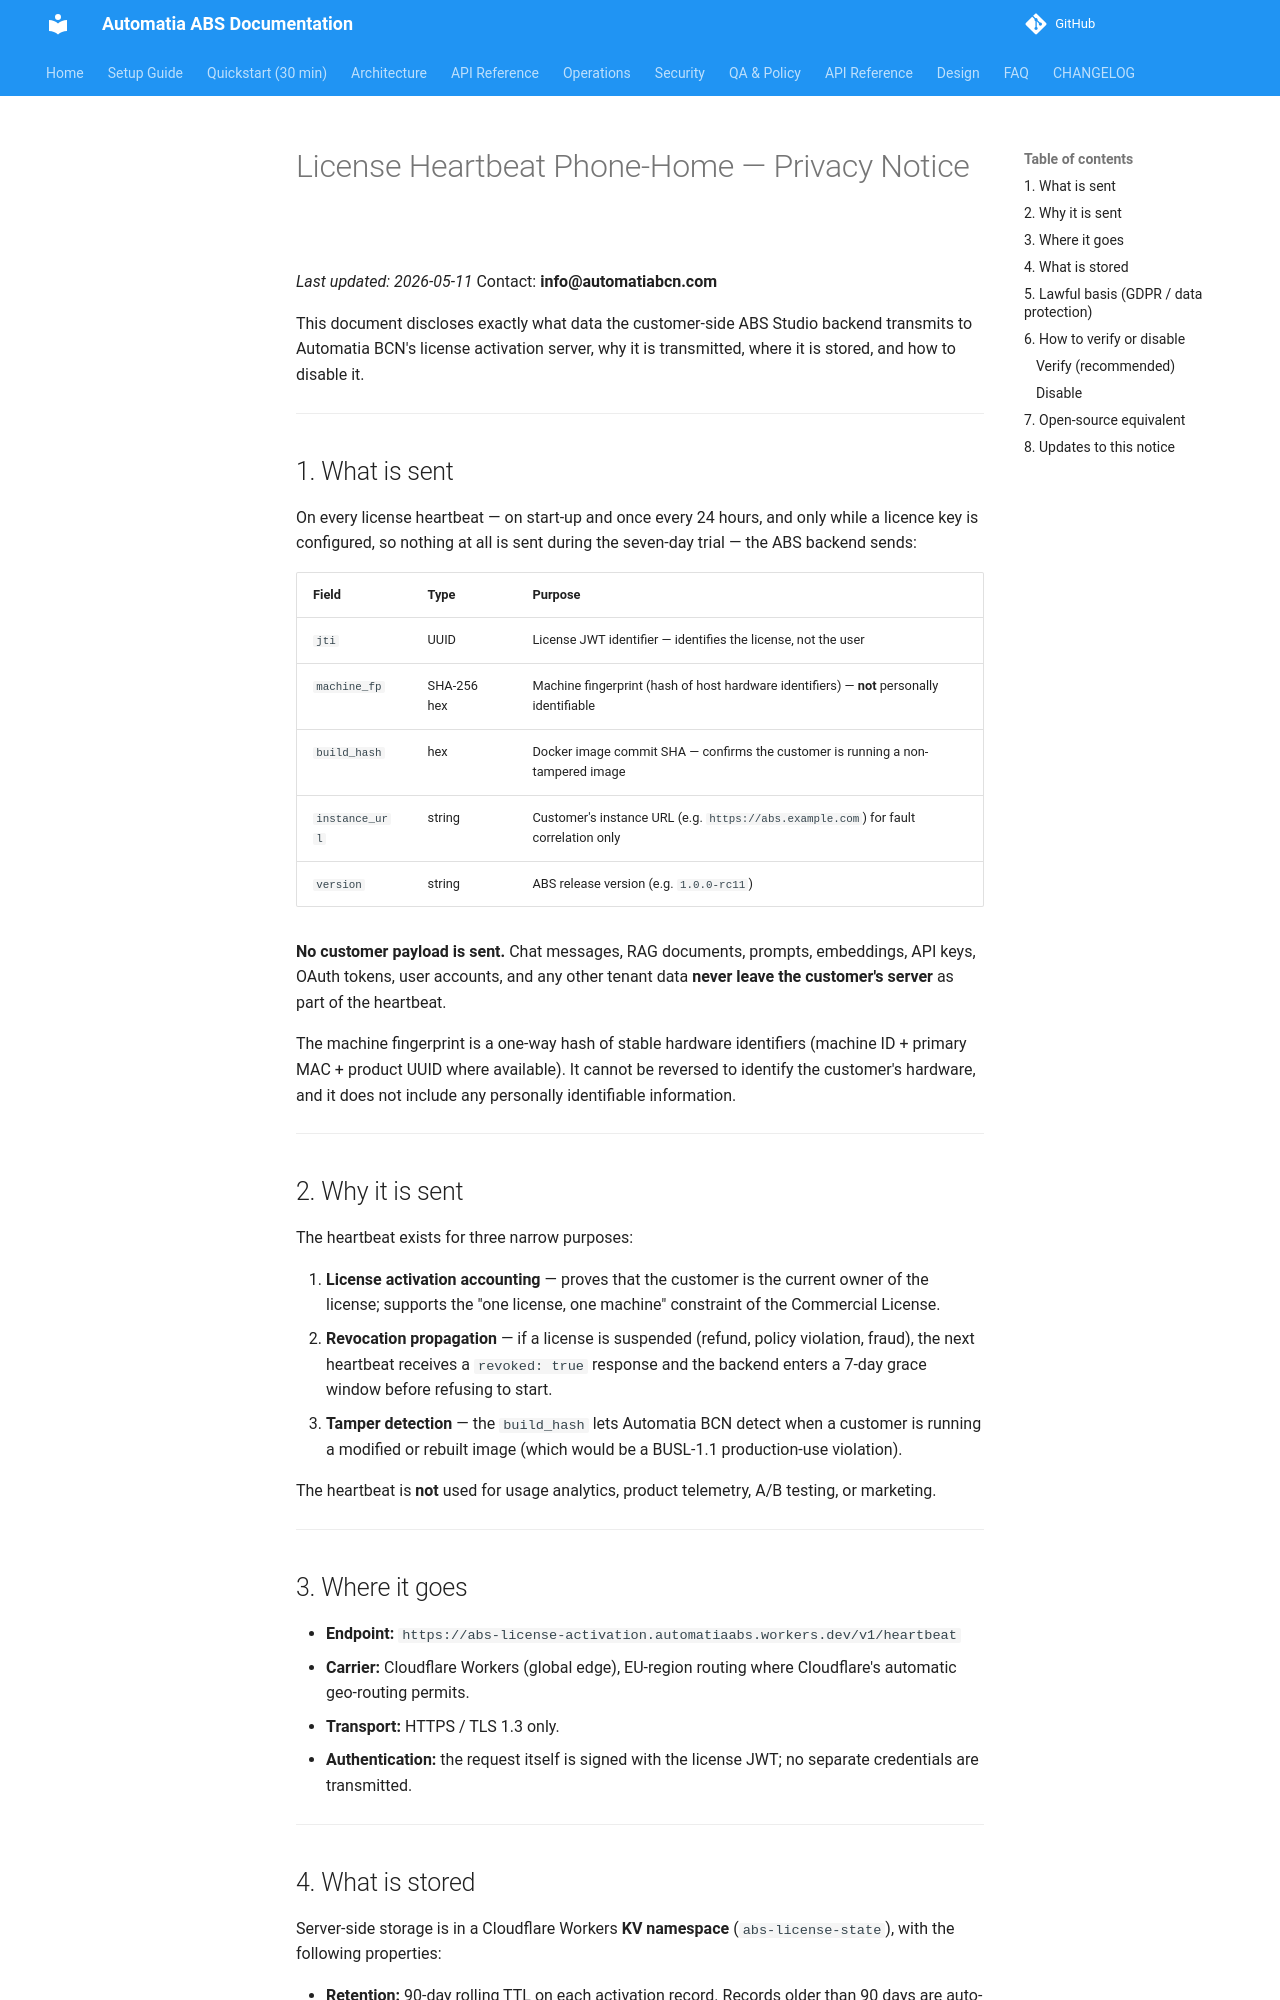

repository: automatiabcn/abs · page: main/legal/PRIVACY_PHONE_HOME/index.html · generator: mkdocs

# License Heartbeat Phone-Home — Privacy Notice

*Last updated: 2026-05-11*
Contact: **info@automatiabcn.com**

This document discloses exactly what data the customer-side ABS Studio
backend transmits to Automatia BCN's license activation server, why it is
transmitted, where it is stored, and how to disable it.

---

## 1. What is sent

On every license heartbeat — on start-up and once every 24 hours, and only
while a licence key is configured, so nothing at all is sent during the
seven-day trial — the ABS backend sends:

<!-- This said "once every 30 seconds ... throttled server-side to at most once
     per hour". The code has always done start-up plus 24h (see
     app/licensing/phone_home.py). A privacy notice that overstates what we
     collect is still a privacy notice that is wrong. -->

| Field | Type | Purpose |
|-------|------|---------|
| `jti` | UUID | License JWT identifier — identifies the license, not the user |
| `machine_fp` | SHA-256 hex | Machine fingerprint (hash of host hardware identifiers) — **not** personally identifiable |
| `build_hash` | hex | Docker image commit SHA — confirms the customer is running a non-tampered image |
| `instance_url` | string | Customer's instance URL (e.g. `https://abs.example.com`) for fault correlation only |
| `version` | string | ABS release version (e.g. `1.0.0-rc11`) |

**No customer payload is sent.** Chat messages, RAG documents, prompts,
embeddings, API keys, OAuth tokens, user accounts, and any other tenant
data **never leave the customer's server** as part of the heartbeat.

The machine fingerprint is a one-way hash of stable hardware identifiers
(machine ID + primary MAC + product UUID where available). It cannot be
reversed to identify the customer's hardware, and it does not include any
personally identifiable information.

---

## 2. Why it is sent

The heartbeat exists for three narrow purposes:

1. **License activation accounting** — proves that the customer is the
   current owner of the license; supports the "one license, one machine"
   constraint of the Commercial License.
2. **Revocation propagation** — if a license is suspended (refund, policy
   violation, fraud), the next heartbeat receives a `revoked: true`
   response and the backend enters a 7-day grace window before refusing
   to start.
3. **Tamper detection** — the `build_hash` lets Automatia BCN detect when
   a customer is running a modified or rebuilt image (which would be a
   BUSL-1.1 production-use violation).

The heartbeat is **not** used for usage analytics, product telemetry,
A/B testing, or marketing.

---

## 3. Where it goes

- **Endpoint:** `https://abs-license-activation.automatiaabs.workers.dev/v1/heartbeat`
- **Carrier:** Cloudflare Workers (global edge), EU-region routing where
  Cloudflare's automatic geo-routing permits.
- **Transport:** HTTPS / TLS 1.3 only.
- **Authentication:** the request itself is signed with the license JWT;
  no separate credentials are transmitted.

---
